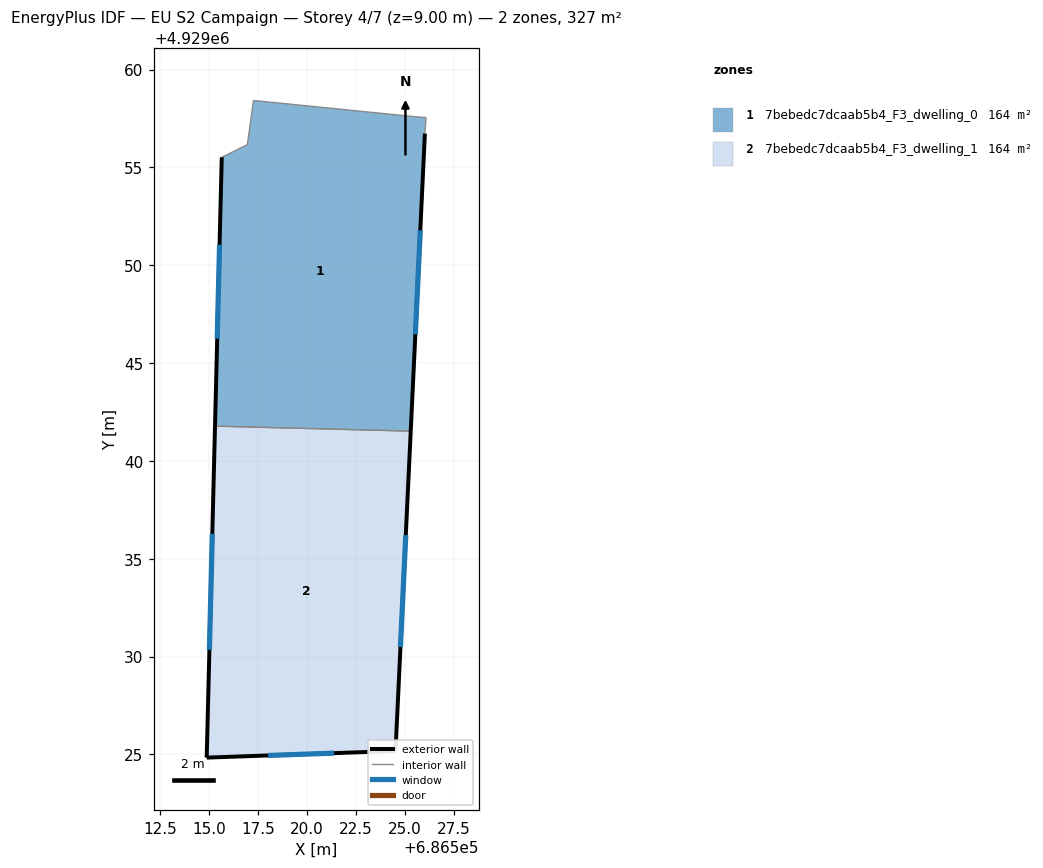
=== STOREY PLAN SPEC (per zone: floor XY polygon, exterior-wall plan segments, windows/doors) ===
zone 1: 7bebedc7dcaab5b4_F3_dwelling_0  (163.5 m²)
  floor: (686525.29, 4929041.52) (686526.02, 4929056.73) (686526.08, 4929057.55) (686525.34, 4929057.61) (686517.26, 4929058.42) (686516.94, 4929056.16) (686515.64, 4929055.52) (686515.29, 4929041.78)
  exterior wall: (686515.29, 4929041.78) – (686515.64, 4929055.52)  [13.7 m]
    window: (686515.40, 4929046.25) – (686515.52, 4929051.05)  [5.0 m²]
  exterior wall: (686526.02, 4929056.73) – (686525.29, 4929041.52)  [15.2 m]
    window: (686525.78, 4929051.78) – (686525.53, 4929046.47)  [5.6 m²]
  interior walls: 6
zone 2: 7bebedc7dcaab5b4_F3_dwelling_1  (163.5 m²)
  floor: (686524.52, 4929025.18) (686525.29, 4929041.52) (686515.29, 4929041.78) (686514.87, 4929024.84)
  exterior wall: (686525.29, 4929041.52) – (686524.52, 4929025.18)  [16.4 m]
    window: (686525.04, 4929036.21) – (686524.77, 4929030.49)  [6.0 m²]
  exterior wall: (686524.52, 4929025.18) – (686514.87, 4929024.84)  [9.7 m]
    window: (686521.38, 4929025.07) – (686518.00, 4929024.95)  [3.5 m²]
  exterior wall: (686514.87, 4929024.84) – (686515.29, 4929041.78)  [16.9 m]
    window: (686515.01, 4929030.35) – (686515.15, 4929036.27)  [6.2 m²]
  interior walls: 1

=== DERIVED (storey summary) ===
Building: EU S2 Campaign
Storey: 4 of 7  (floor level z = 9.00 m)
Storey gross floor area: 327.0 m²
Zones on this storey: 2
  - 7bebedc7dcaab5b4_F3_dwelling_0: floor 163.5 m²; exterior wall 29.0 m (86.9 m²); 2 window(s) 10.6 m²; WWR 12.2%
  - 7bebedc7dcaab5b4_F3_dwelling_1: floor 163.5 m²; exterior wall 43.0 m (128.9 m²); 3 window(s) 15.8 m²; WWR 12.2%
Zone adjacency (shared interzone walls):
  - 7bebedc7dcaab5b4_F3_dwelling_0 ↔ 7bebedc7dcaab5b4_F3_dwelling_1